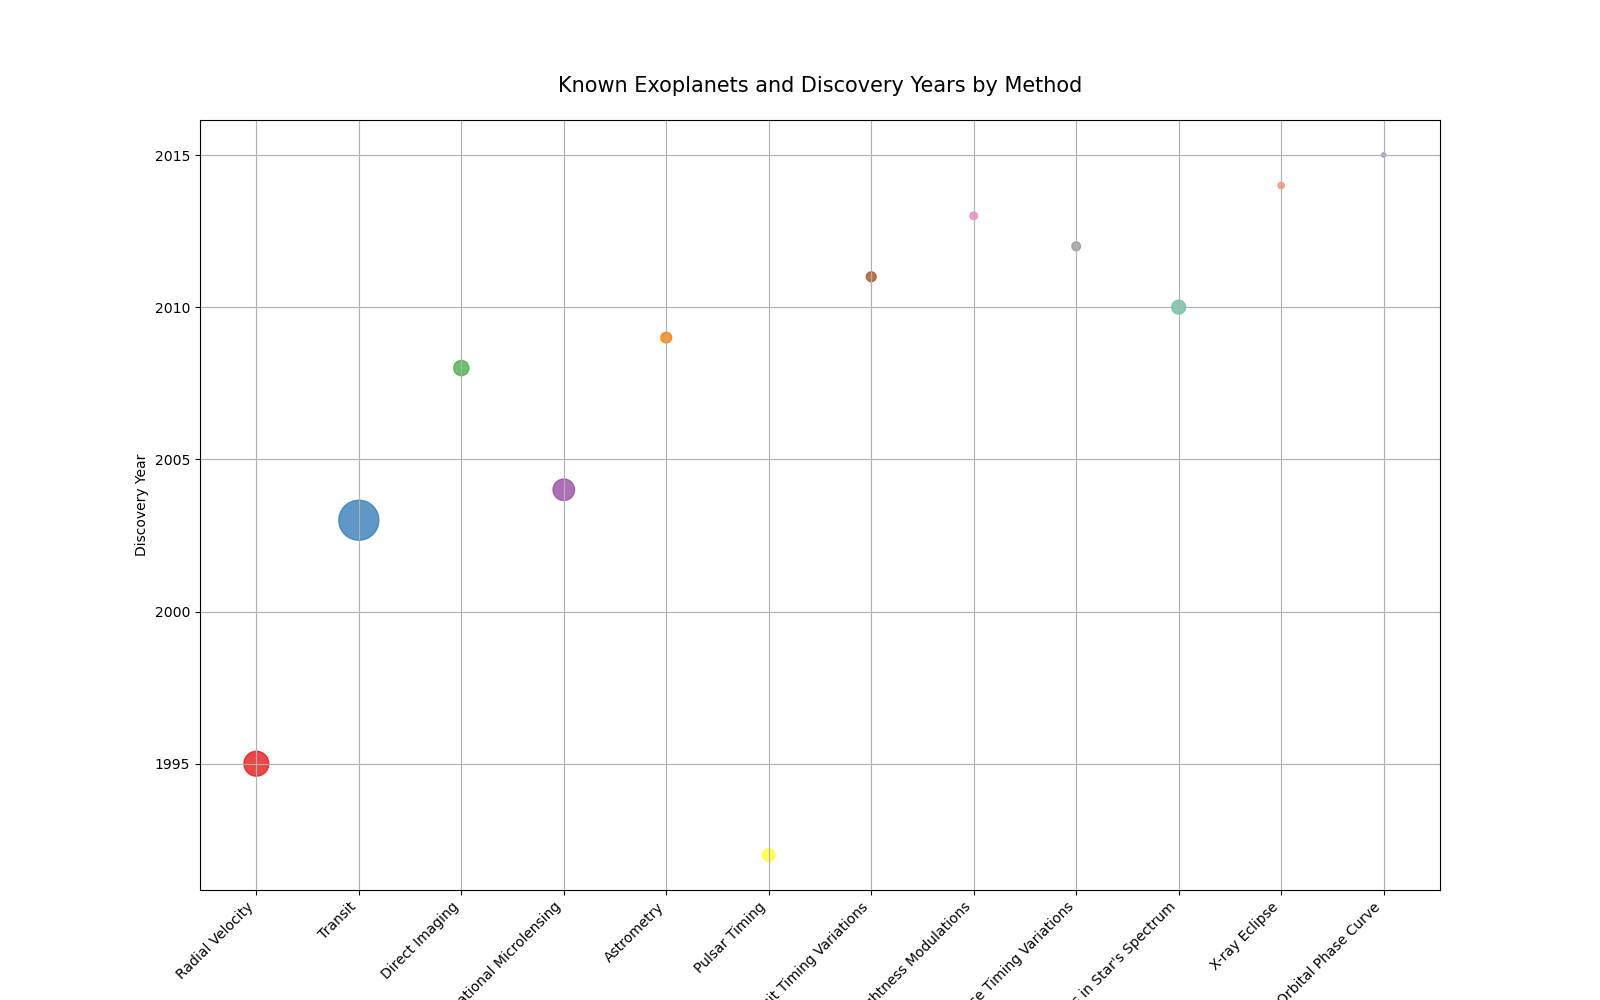

Values plotted in this chart, from the file beside it:
Method, Known_Exoplanets, Discovery_Year
Radial Velocity, 32, 1995
Transit, 83, 2003
Direct Imaging, 12, 2008
Gravitational Microlensing, 24, 2004
Astrometry, 6, 2009
Pulsar Timing, 8, 1992
Transit Timing Variations, 5, 2011
Orbital Brightness Modulations, 3, 2013
Eclipse Timing Variations, 4, 2012
Variations in Star's Spectrum, 10, 2010
X-ray Eclipse, 2, 2014
Orbital Phase Curve, 1, 2015
